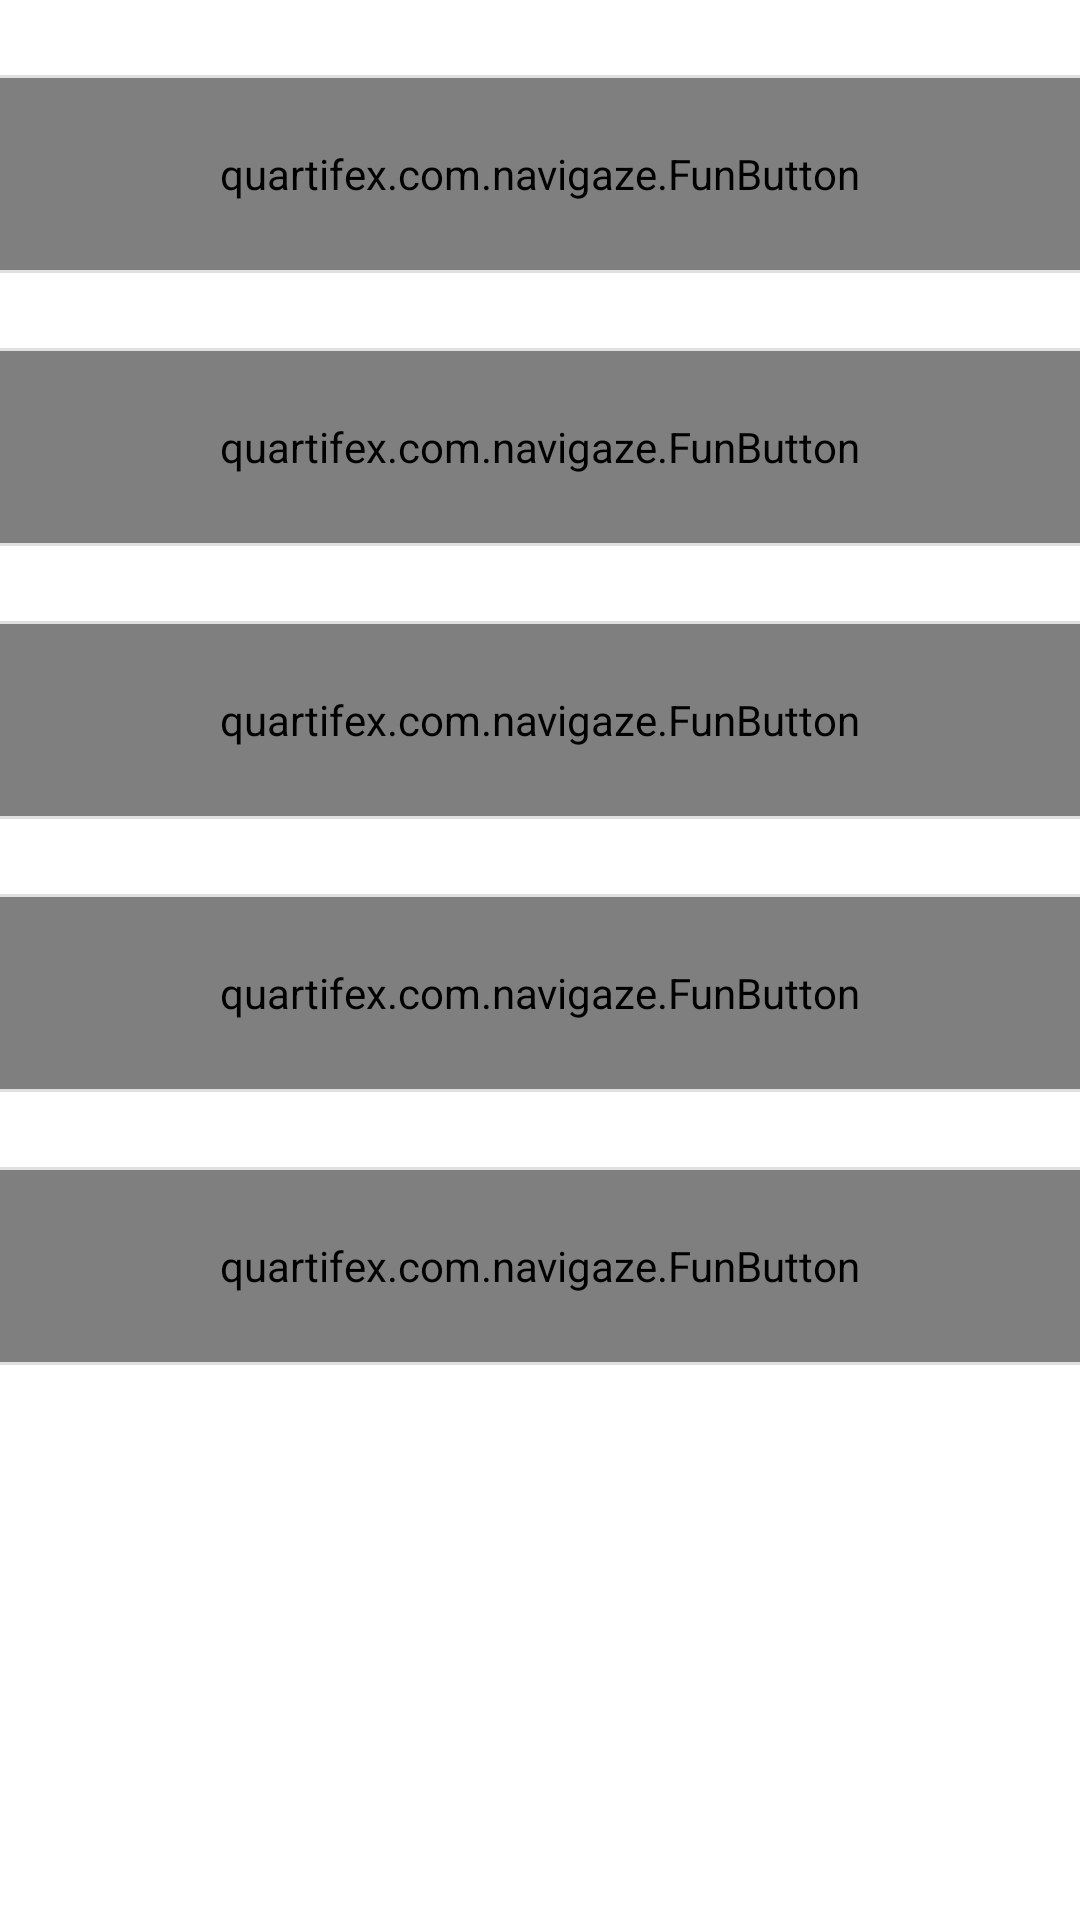

Here is an Android app screen rendered from its layout file. Give the layout XML and the strings, colors and styles it references.
<!-- AndroidManifest.xml: application theme AppTheme -->
<!-- res/layout/fragment_message.xml -->
<LinearLayout xmlns:android="http://schemas.android.com/apk/res/android"
    xmlns:tools="http://schemas.android.com/tools"
    xmlns:custom="http://schemas.android.com/apk/res-auto"
    android:layout_width="match_parent"
    android:layout_height="match_parent"
    android:id="@+id/ll_message_fragment_container"
    android:divider="?android:attr/listDivider"
    android:orientation="vertical"
    android:showDividers="middle"
    tools:context="features.MessageFragment"
    android:background="@android:color/white">


    <View
        android:layout_width="match_parent"
        android:layout_height="25dp"
        android:onClick="idleClick"
        android:clickable="true"
        android:focusable="true" />

    <quartifex.com.navigaze.FunButton
        android:id="@+id/button_h1"
        android:layout_width="match_parent"
        android:layout_height="?android:attr/listPreferredItemHeight"
        android:background="?android:selectableItemBackground"
        custom:buttonText="I need water."/>

    <View
        android:layout_width="match_parent"
        android:layout_height="25dp"
        android:onClick="idleClick"
        android:clickable="true"
        android:focusable="true" />

    <quartifex.com.navigaze.FunButton
        android:id="@+id/button_h2"
        android:layout_width="match_parent"
        android:layout_height="?android:attr/listPreferredItemHeight"
        android:background="?android:selectableItemBackground"
        custom:buttonText="I am hungry."
        android:clickable="true"
        android:focusable="true"/>


    <View
        android:layout_width="match_parent"
        android:layout_height="25dp"
        android:onClick="idleClick"
        android:clickable="true"
        android:focusable="true"/>

    <quartifex.com.navigaze.FunButton
        android:id="@+id/button_h3"
        android:layout_width="match_parent"
        android:layout_height="?android:attr/listPreferredItemHeight"
        android:background="?android:selectableItemBackground"
        custom:buttonText="I need to use the restroom."
        android:clickable="true"
        android:focusable="true"/>

    <View
        android:layout_width="match_parent"
        android:layout_height="25dp"
        android:onClick="idleClick"
        android:clickable="true"
        android:focusable="true"/>

    <quartifex.com.navigaze.FunButton
        android:id="@+id/button_h4"
        android:layout_width="match_parent"
        android:layout_height="?android:attr/listPreferredItemHeight"
        android:background="?android:selectableItemBackground"
        custom:buttonText="I am not feeling well."/>

    <View
        android:layout_width="match_parent"
        android:layout_height="25dp"
        android:onClick="idleClick"
        android:clickable="true"
        android:focusable="true"/>

    <quartifex.com.navigaze.FunButton
        android:id="@+id/button_h5"
        android:layout_width="match_parent"
        android:layout_height="?android:attr/listPreferredItemHeight"
        android:background="?android:selectableItemBackground"
        custom:buttonText="Would you mind coming here?"/>

    <View
        android:layout_width="match_parent"
        android:layout_height="25dp"
        android:onClick="idleClick"
        android:clickable="true"
        android:focusable="true"/>

</LinearLayout>
<!-- resources referenced by this layout -->
<resources>
  <style name="AppTheme" parent="Theme.AppCompat.Light.DarkActionBar">
          <item name="colorPrimary">@color/colorPrimary</item>
          <item name="colorPrimaryDark">@color/colorPrimaryDark</item>
          <item name="colorAccent">@color/colorAccent</item>
      </style>
  <color name="colorPrimary">#008577</color>
  <color name="colorPrimaryDark">#00574B</color>
  <color name="colorAccent">#D81B60</color>
</resources>
